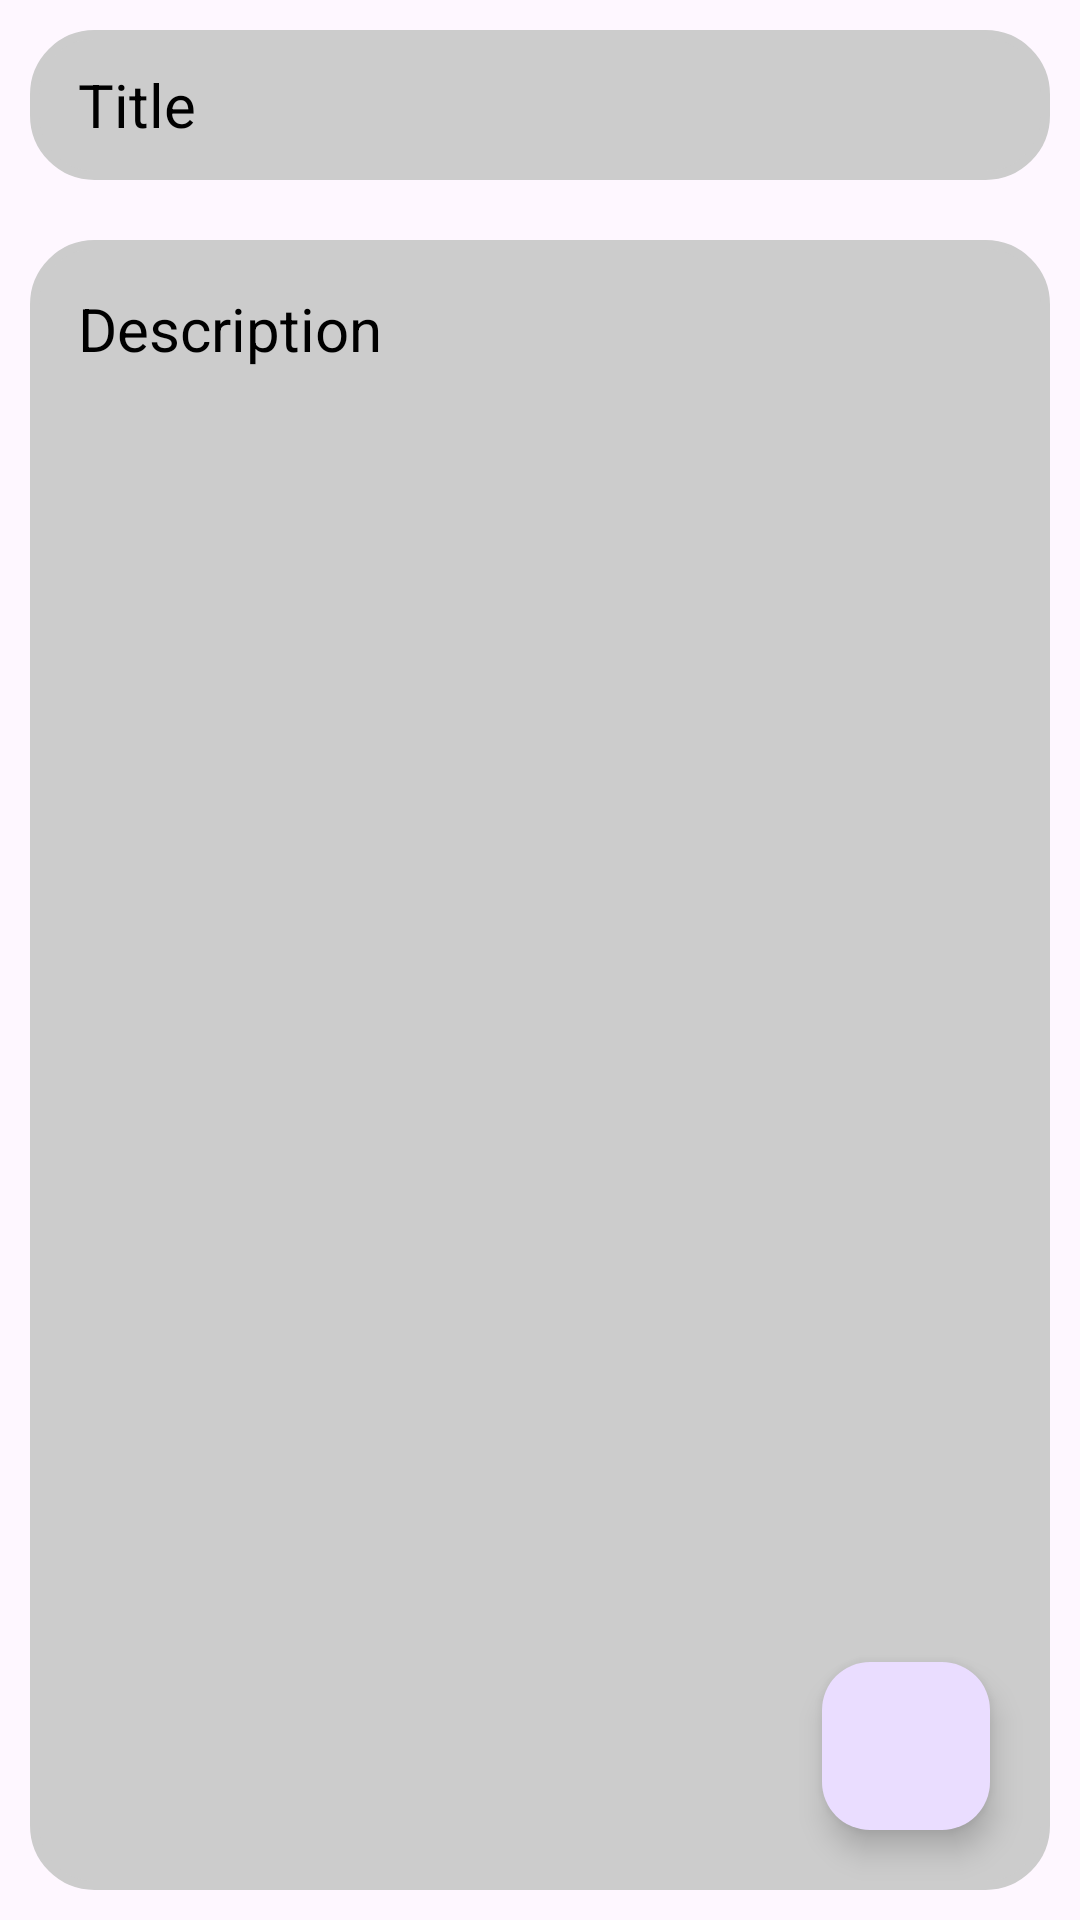

Write the Android layout XML for this screen, with the resource values it uses.
<!-- AndroidManifest.xml: application theme Theme.Project_notes -->
<!-- res/layout/activity_notes_hover.xml -->
<?xml version="1.0" encoding="utf-8"?>
<RelativeLayout xmlns:android="http://schemas.android.com/apk/res/android"
    xmlns:app="http://schemas.android.com/apk/res-auto"
    xmlns:tools="http://schemas.android.com/tools"
    android:layout_width="match_parent"
    android:layout_height="match_parent"
    tools:context=".NotesHover">

    <EditText
        android:id="@+id/Title_EditText"
        android:layout_width="match_parent"
        android:layout_height="50dp"
        android:layout_alignParentStart="true"
        android:layout_margin="10dp"
        android:layout_marginStart="10dp"
        android:layout_marginTop="10dp"
        android:layout_marginEnd="10dp"
        android:width="100dp"
        android:hint="Title"
        android:textColorHint="#000000"
        android:paddingStart="16dp"
        android:paddingEnd="16dp"
        android:textColor="@android:color/black"
        android:textSize="20sp"
        android:background="@drawable/rounded_edges"
        android:backgroundTint="#CCCCCC"
        android:cursorVisible="true"
        />

    <EditText
        android:id="@+id/Desc_EditText"
        android:layout_width="match_parent"
        android:layout_height="match_parent"
        android:layout_below="@+id/Title_EditText"
        android:layout_alignParentStart="true"
        android:layout_marginStart="10dp"
        android:layout_marginTop="10dp"
        android:layout_marginEnd="10dp"
        android:layout_marginBottom="10dp"
        android:width="100dp"
        android:background="@drawable/rounded_edges"
        android:backgroundTint="#CCCCCC"
        android:cursorVisible="true"
        android:hint="Description"
        android:paddingStart="16dp"
        android:paddingTop="16dp"
        android:paddingEnd="16dp"
        android:paddingBottom="16dp"
        android:textColor="@android:color/black"
        android:textColorHint="#000000"
        android:textSize="20sp"
        android:gravity="start|top"
        android:inputType="textMultiLine"/>


    <com.google.android.material.floatingactionbutton.FloatingActionButton
        android:id="@+id/new_note"
        android:layout_width="190dp"
        android:layout_height="168dp"
        android:layout_alignParentEnd="true"
        android:layout_alignParentBottom="true"
        android:layout_marginStart="30dp"
        android:layout_marginTop="30dp"
        android:layout_marginEnd="30dp"
        android:layout_marginBottom="30dp"
        android:contentDescription="this is new note"
        android:src="@drawable/save_icon"
        android:textAlignment="center"
        app:maxImageSize="40sp"/>

</RelativeLayout>
<!-- resources referenced by this layout -->
<resources>
  <!-- drawable rounded_edges (drawable) -->
  <?xml version="1.0" encoding="utf-8"?>
  <shape xmlns:android="http://schemas.android.com/apk/res/android">
      <solid android:color="#FFFFFF" />
      <corners android:radius="20dp" />
      <stroke android:color="@color/black" android:width="3dp"/>
  </shape>
  <style name="Theme.Project_notes" parent="Base.Theme.Project_notes" />
  <style name="Base.Theme.Project_notes" parent="Theme.Material3.DayNight.NoActionBar">
          
          
      </style>
  <!-- not gathered from this repository: default colours our renderer supplied (Android Studio template values) -->
  <color name="black">#FF000000</color>
</resources>
